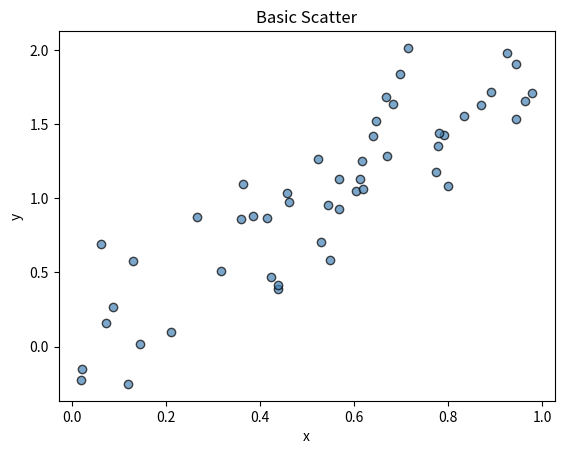

Write the Python code that produced this figure.
import matplotlib.pyplot as plt
import numpy as np

np.random.seed(0) # seed()는 그 난수 생성기의 시작점을 정해주는 함수, 0으로 고정 
x = np.random.rand(50) # 랜덤한 값 50개

# y는 “대략 2x에 가까운 값”을 만들되, 작은 랜덤 노이즈를 섞어주는 식
y = 2 * x + np.random.randn(50) * 0.3

plt.scatter(x, y, color='steelblue', alpha=0.7, edgecolors='black') # 2개의 피처를 요구함
plt.xlabel('x')
plt.ylabel('y')
plt.title('Basic Scatter')
plt.show()
